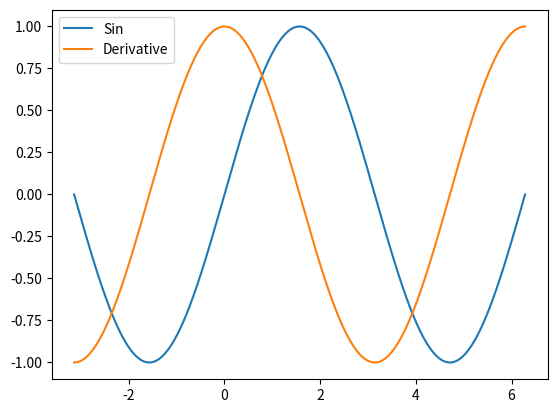

Recreate this plot in Python.
from numpy import sin,cos,tan,pi, arange
import matplotlib.pyplot as plt 
# def fx(x,h):
#     y_h=sin(x+h)
#     y_x=sin(x)
#     return y_h,y_x
h=0.00001
x=[]
y=[]
y_x=[]

for i in arange(-1*pi,2*pi,h):
    x.append(i)
    y_h=sin(i+h)
    y_i=sin(i)

    dx=(y_h-y_i)/h
    y_x.append(dx)
    y.append(y_i)
    # print(i)

# print(x, end="")
plt.plot(x,y,label='Sin')
plt.plot(x,y_x,label='Derivative')
plt.legend()
plt.show()